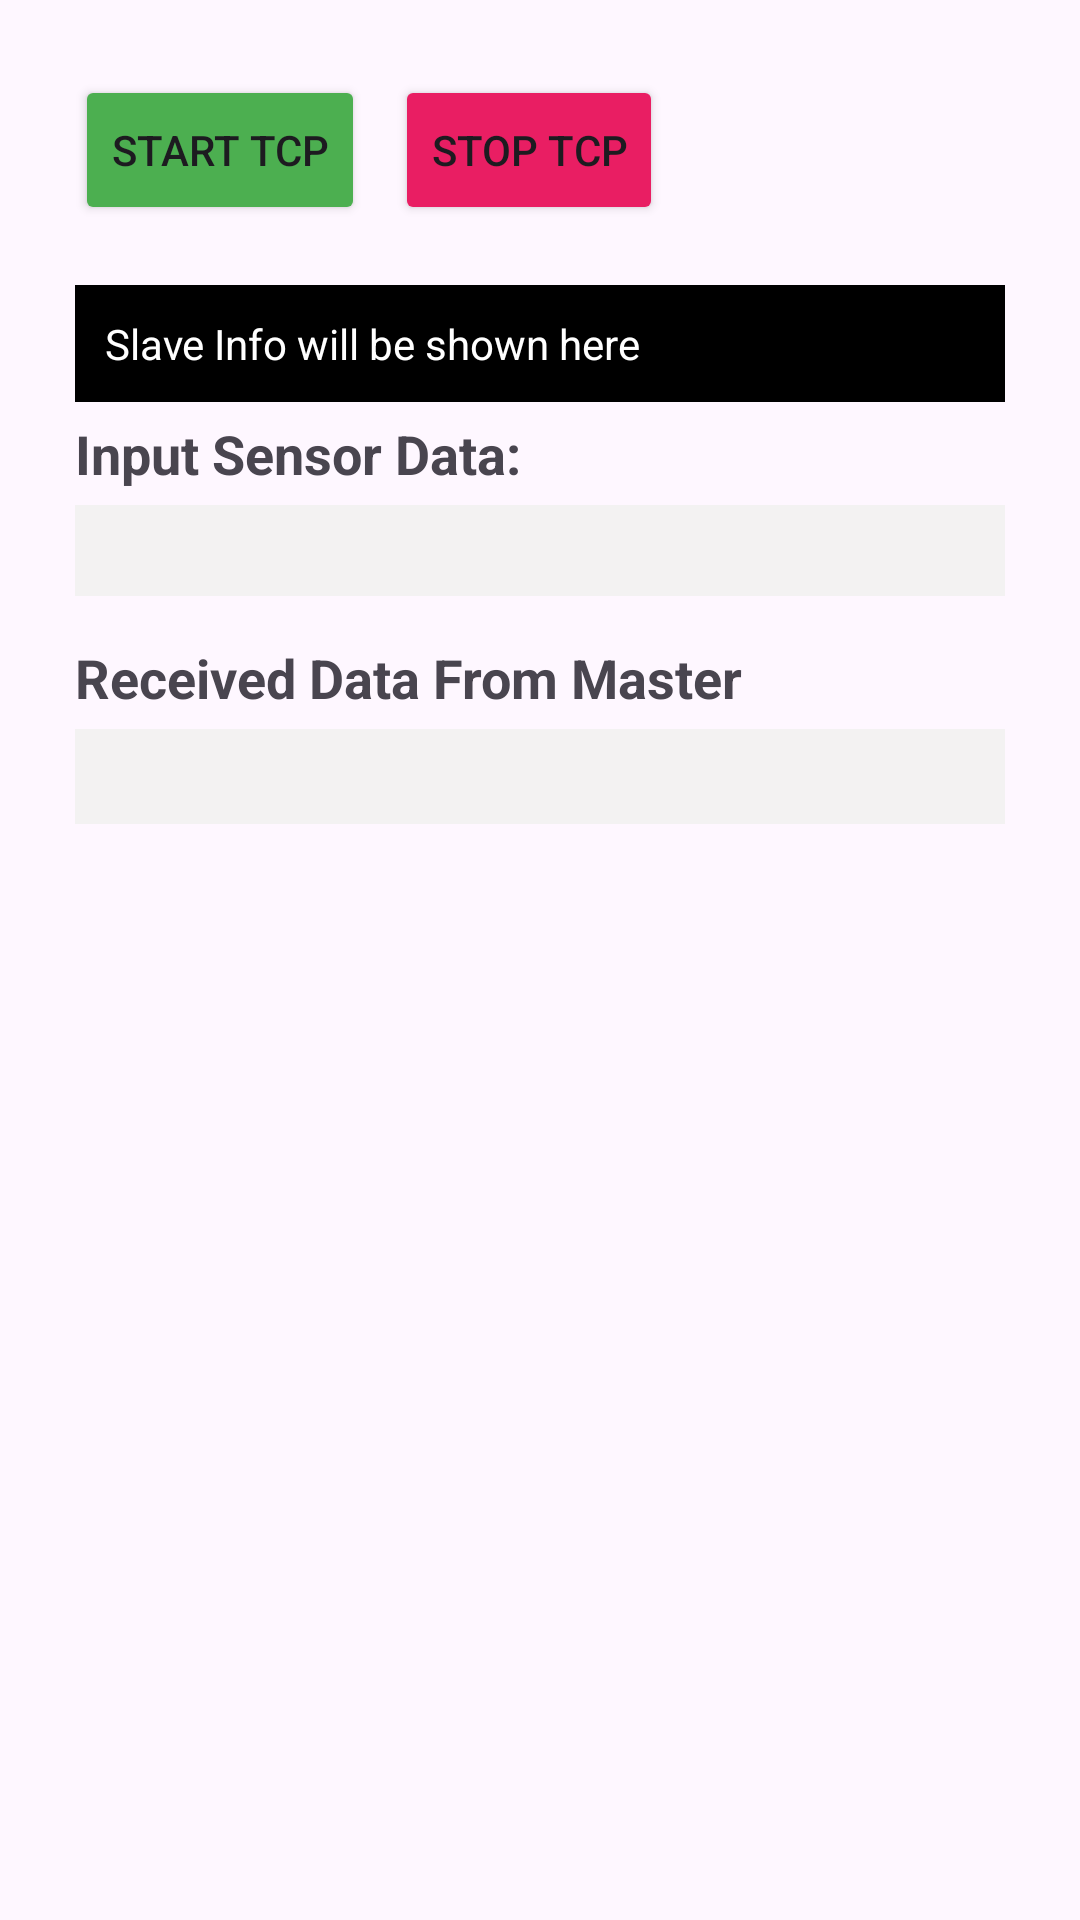

This screen was rendered from an Android layout file. Write that file and the resources it references.
<!-- AndroidManifest.xml: application theme Theme.EtherNetIPDemoApp -->
<!-- res/layout/activity_modbus.xml -->
<?xml version="1.0" encoding="utf-8"?>
<LinearLayout
    xmlns:android="http://schemas.android.com/apk/res/android"
    android:layout_width="match_parent"
    android:orientation="vertical"
    android:padding="25dp"
    android:layout_height="match_parent">

    
    <TextView
        android:id="@+id/txtIpAddress"
        android:layout_width="match_parent"
        android:layout_height="wrap_content"
        android:text="IP appears here"
        android:textSize="15sp"
        android:textStyle="bold"
        android:textColor="#212121"
        android:gravity="center"
        android:visibility="gone"
        android:background="@android:color/darker_gray"
        android:padding="10dp"
        android:elevation="4dp"
        android:layout_marginBottom="16dp" />

    <LinearLayout
        android:layout_width="match_parent"
        android:layout_height="wrap_content"
        android:orientation="horizontal"
        >
        <Button
            android:id="@+id/startTCPConnection"
            android:layout_width="wrap_content"
            android:layout_height="50dp"
            android:text="Start TCP"
            android:backgroundTint="#4CAF50"
            />


        <Button
            android:id="@+id/stopTCPConnection"
            android:layout_width="wrap_content"
            android:layout_height="50dp"
            android:layout_marginLeft="10dp"
            android:text="Stop TCP"
            android:backgroundTint="#E91E63"
            />
    </LinearLayout>

    <LinearLayout
        android:background="#000000"
        android:layout_width="match_parent"
        android:layout_height="wrap_content"
        android:padding="5dp"
        android:layout_marginTop="20dp"
        >

        <TextView
            android:id="@+id/txtSlaveInfo"
            android:layout_width="wrap_content"
            android:layout_height="wrap_content"
            android:layout_marginTop="5dp"
            android:hint="Slave Info will be shown here"
            android:textSize="14sp"
            android:textColorHint="#ffffff"
            android:textColor="#ffffff"
            android:textStyle="normal"
            android:layout_marginLeft="5dp"
            android:layout_marginBottom="5dp"
            />

    </LinearLayout>

    <TextView
        android:layout_width="wrap_content"
        android:layout_height="wrap_content"
        android:layout_marginTop="5dp"
        android:text="Input Sensor Data: "
        android:textSize="18sp"
        android:textStyle="bold"
        />

    <TextView
        android:id="@+id/tvInputAssemblySensorData"
        android:layout_width="match_parent"
        android:layout_height="wrap_content"
        android:textSize="15sp"
        android:padding="5dp"
        android:textStyle="bold"
        android:background="#F3F2F2"
        android:layout_marginTop="5dp"
        android:textColor="#989898"

        />


    <TextView
        android:layout_width="wrap_content"
        android:layout_height="wrap_content"
        android:layout_marginTop="15dp"
        android:text="Received Data From Master"
        android:textSize="18sp"
        android:textStyle="bold"
        />

    <TextView
        android:id="@+id/txtCommand"
        android:layout_width="match_parent"
        android:layout_height="wrap_content"
        android:background="#F3F2F2"
        android:layout_marginTop="5dp"
        android:textColor="#989898"
        android:textSize="16sp"
        android:padding="5dp"
        />



</LinearLayout>
<!-- resources referenced by this layout -->
<resources>
  <style name="Theme.EtherNetIPDemoApp" parent="Base.Theme.EtherNetIPDemoApp" />
  <style name="Base.Theme.EtherNetIPDemoApp" parent="Theme.Material3.DayNight.NoActionBar">
          
          
      </style>
</resources>
